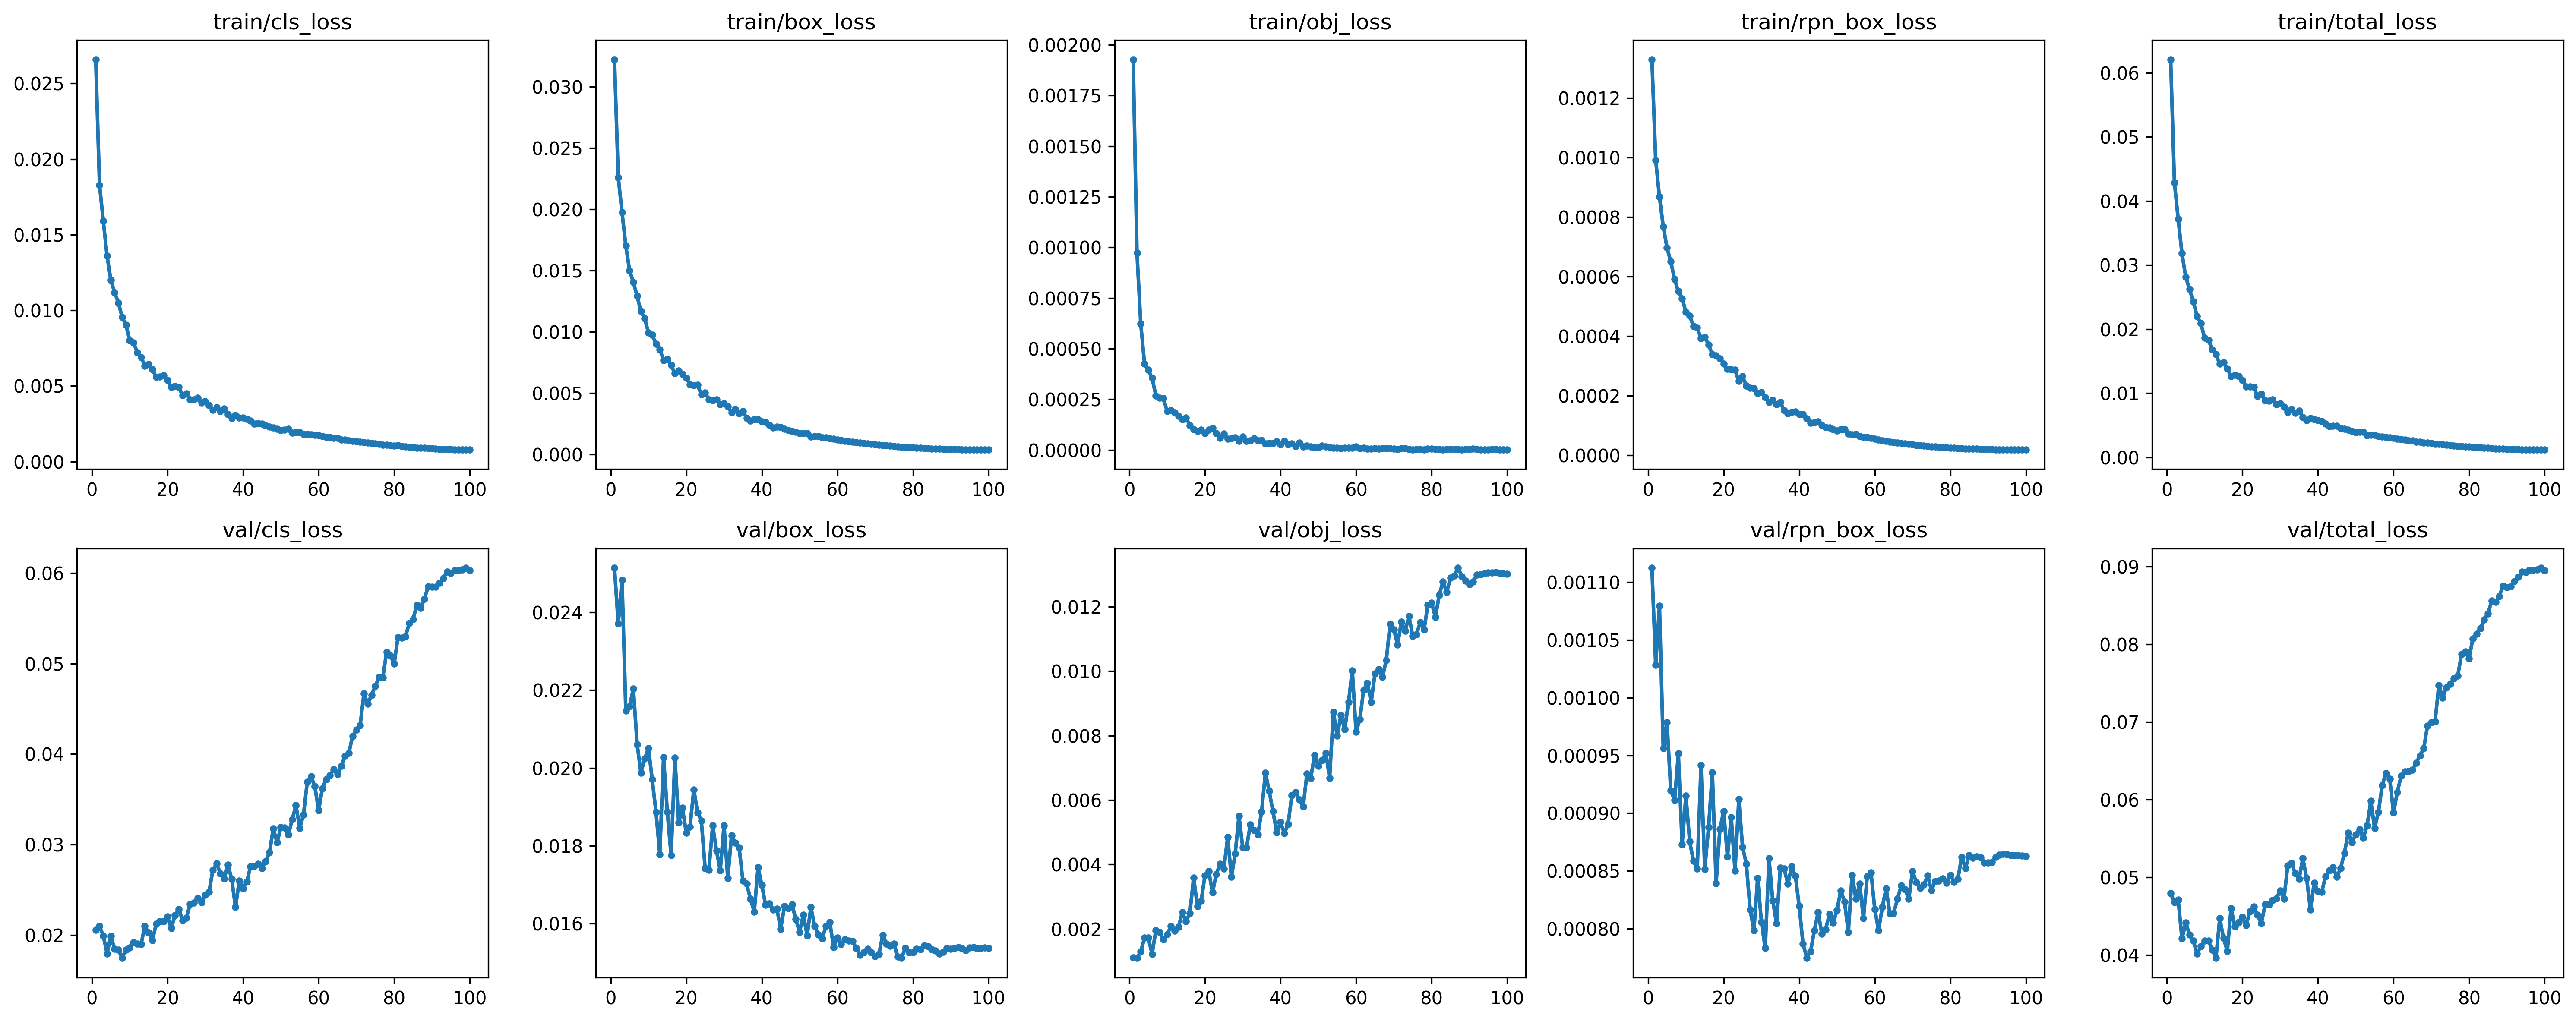

Source data for this figure (header and first rows):
epoch, train_total_loss, train_loss_classifier, train_loss_box_reg, train_loss_objectness, train_loss_rpn_box_reg, val_total_loss, val_loss_classifier, val_loss_box_reg, val_loss_objectness, val_loss_rpn_box_reg, lr
1, 0.06205, 0.02658, 0.03222, 0.001927, 0.001328, 0.04795, 0.02058, 0.02515, 0.00111, 0.001113, 9.997532801828658e-05
2, 0.04287, 0.01829, 0.02262, 0.0009725, 0.0009913, 0.04682, 0.02098, 0.02371, 0.001105, 0.001028, 9.990133642141359e-05
3, 0.03718, 0.01591, 0.01977, 0.0006234, 0.0008679, 0.04712, 0.01991, 0.02484, 0.001295, 0.00108, 9.977809823015401e-05
4, 0.03182, 0.01359, 0.01704, 0.0004241, 0.0007688, 0.04212, 0.01795, 0.02147, 0.001732, 0.0009564, 9.960573506572391e-05
5, 0.02812, 0.01201, 0.01502, 0.0003958, 0.0006968, 0.04417, 0.01989, 0.02158, 0.001725, 0.0009787, 9.93844170297569e-05
6, 0.02624, 0.01118, 0.01405, 0.0003547, 0.0006502, 0.04261, 0.01843, 0.02204, 0.001223, 0.0009194, 9.911436253643445e-05
7, 0.02429, 0.0105, 0.01293, 0.0002684, 0.0005912, 0.04183, 0.01836, 0.02061, 0.001956, 0.0009113, 9.879583809693738e-05
8, 0.02204, 0.009544, 0.01168, 0.0002565, 0.0005504, 0.0402, 0.01747, 0.01988, 0.001906, 0.0009516, 9.842915805643157e-05
9, 0.02091, 0.009033, 0.0111, 0.0002536, 0.000527, 0.04116, 0.01837, 0.02024, 0.001677, 0.0008728, 9.801468428384717e-05
10, 0.01864, 0.008016, 0.009948, 0.0001906, 0.0004811, 0.04183, 0.01858, 0.0205, 0.001837, 0.0009152, 9.75528258147577e-05
11, 0.0183, 0.007871, 0.009764, 0.0001959, 0.0004682, 0.04184, 0.01916, 0.0197, 0.002094, 0.0008755, 9.70440384477113e-05
12, 0.01684, 0.007219, 0.009006, 0.0001847, 0.0004338, 0.04071, 0.01905, 0.01886, 0.001941, 0.0008585, 9.64888242944126e-05
13, 0.01605, 0.006891, 0.008567, 0.0001667, 0.0004288, 0.03965, 0.01897, 0.01778, 0.002058, 0.000852, 9.588773128419907e-05
14, 0.01458, 0.006333, 0.007702, 0.0001507, 0.0003927, 0.04472, 0.02099, 0.02027, 0.002521, 0.0009415, 9.5241352623301e-05
15, 0.01477, 0.006424, 0.007794, 0.0001587, 0.000398, 0.04219, 0.02025, 0.01886, 0.002234, 0.0008516, 9.455032620941843e-05
16, 0.01386, 0.006081, 0.007286, 0.0001208, 0.000371, 0.04053, 0.01939, 0.01776, 0.002495, 0.0008877, 9.381533400219321e-05
17, 0.01265, 0.005591, 0.00662, 0.000102, 0.0003398, 0.04602, 0.02123, 0.02026, 0.003588, 0.0009351, 9.303710135019722e-05
18, 0.01288, 0.005618, 0.006835, 9.36009649255408e-05, 0.0003348, 0.04368, 0.02153, 0.01859, 0.002712, 0.0008392, 9.22163962751008e-05
19, 0.01268, 0.005689, 0.006567, 9.886002958866526e-05, 0.0003251, 0.04424, 0.02151, 0.01897, 0.002874, 0.0008864, 9.135402871372814e-05
20, 0.01203, 0.005383, 0.006256, 8.143903566197758e-05, 0.0003074, 0.04491, 0.02201, 0.01833, 0.003663, 0.0009015, 9.045084971874742e-05
21, 0.01104, 0.004934, 0.005713, 0.0001001, 0.0002903, 0.04388, 0.02074, 0.01849, 0.003793, 0.0008625, 8.950775061878456e-05
22, 0.01104, 0.00499, 0.005658, 0.0001068, 0.0002894, 0.04565, 0.02217, 0.01945, 0.003132, 0.0008963, 8.852566213878951e-05
23, 0.01094, 0.004912, 0.005662, 8.243602760768699e-05, 0.000287, 0.04625, 0.02284, 0.01885, 0.003704, 0.0008502, 8.750555348152303e-05
24, 0.009573, 0.004369, 0.004896, 5.8896302791751694e-05, 0.0002493, 0.04519, 0.02161, 0.01864, 0.004022, 0.000912, 8.644843137107063e-05
25, 0.009884, 0.004486, 0.005053, 7.978965888435442e-05, 0.0002649, 0.04406, 0.0219, 0.01742, 0.003865, 0.0008707, 8.535533905932742e-05
26, 0.008875, 0.004102, 0.004484, 5.4517098845755426e-05, 0.0002333, 0.0465, 0.02342, 0.01738, 0.004843, 0.0008562, 8.422735529643448e-05
27, 0.008802, 0.004102, 0.004416, 5.750099864199997e-05, 0.0002269, 0.04651, 0.02356, 0.01852, 0.003615, 0.0008165, 8.306559326618263e-05
28, 0.008989, 0.00422, 0.004484, 6.0360914433401163e-05, 0.0002248, 0.04708, 0.02407, 0.01788, 0.004335, 0.0007984, 8.187119948743452e-05
29, 0.008244, 0.003906, 0.004085, 4.410319983189503e-05, 0.0002086, 0.04731, 0.02359, 0.01736, 0.005508, 0.0008438, 8.064535268264887e-05
30, 0.008437, 0.003988, 0.004173, 6.435037440023008e-05, 0.000212, 0.04828, 0.02444, 0.01852, 0.004522, 0.0008056, 7.938926261462371e-05
31, 0.007883, 0.003724, 0.003921, 4.304602511189993e-05, 0.0001941, 0.04724, 0.02476, 0.01717, 0.004523, 0.0007831, 7.810416889260659e-05
32, 0.007035, 0.0034, 0.003412, 4.493687742667954e-05, 0.0001782, 0.05153, 0.02717, 0.01826, 0.005238, 0.0008607, 7.679133974894988e-05
33, 0.007528, 0.003582, 0.003705, 5.58048730476877e-05, 0.0001853, 0.05185, 0.02789, 0.01807, 0.005064, 0.0008241, 7.545207078751862e-05
34, 0.006904, 0.003321, 0.003364, 4.659196038548064e-05, 0.0001717, 0.05051, 0.02683, 0.01795, 0.004923, 0.0008045, 7.408768370508582e-05
35, 0.007269, 0.003499, 0.003543, 4.852196055807036e-05, 0.0001786, 0.04981, 0.02621, 0.0171, 0.005645, 0.0008525, 7.26995249869774e-05
36, 0.006254, 0.003113, 0.002959, 3.075306464371107e-05, 0.0001515, 0.05247, 0.02775, 0.01702, 0.006846, 0.0008518, 7.12889645782537e-05
37, 0.00578, 0.002858, 0.00275, 3.197969995154253e-05, 0.0001404, 0.04991, 0.02616, 0.01663, 0.006281, 0.0008387, 6.985739453173908e-05
38, 0.006115, 0.003072, 0.002864, 3.245037890428699e-05, 0.0001459, 0.04587, 0.02307, 0.0163, 0.005645, 0.0008538, 6.840622763423397e-05
39, 0.005937, 0.002902, 0.002846, 4.197184590005788e-05, 0.0001467, 0.04929, 0.026, 0.01744, 0.004999, 0.0008454, 6.693689601226464e-05
40, 0.00576, 0.002899, 0.002697, 2.5934301995142797e-05, 0.0001374, 0.04827, 0.02514, 0.01699, 0.005313, 0.0008192, 6.545084971874744e-05
41, 0.005659, 0.002824, 0.002655, 4.2745974836283356e-05, 0.0001382, 0.04813, 0.02591, 0.01647, 0.004964, 0.0007869, 6.394955530196154e-05
42, 0.005267, 0.002698, 0.002418, 2.7178458449777618e-05, 0.0001237, 0.05012, 0.02758, 0.01651, 0.005251, 0.0007747, 6.24344943582428e-05
43, 0.00481, 0.002487, 0.002183, 3.10315456351237e-05, 0.0001098, 0.0509, 0.02763, 0.01635, 0.006149, 0.0007801, 6.0907162069827195e-05
44, 0.004913, 0.002518, 0.002266, 1.834892329237453e-05, 0.0001106, 0.05127, 0.02786, 0.01638, 0.006239, 0.0007983, 5.93690657292863e-05
45, 0.004881, 0.002506, 0.002226, 3.6192050101430005e-05, 0.0001129, 0.05005, 0.02737, 0.01586, 0.006007, 0.0008142, 5.7821723252011606e-05
46, 0.004595, 0.002394, 0.002084, 1.5986766575887958e-05, 0.0001018, 0.05118, 0.02814, 0.01644, 0.005804, 0.0007955, 5.6266661678215284e-05
47, 0.004409, 0.00231, 0.001984, 2.0085854059350868e-05, 9.454708499501023e-05, 0.05313, 0.02912, 0.01639, 0.006819, 0.0007992, 5.470541566592577e-05
48, 0.004274, 0.002242, 0.001923, 1.5043185028977381e-05, 9.379084093370464e-05, 0.05575, 0.03178, 0.01649, 0.00667, 0.0008128, 5.313952597646573e-05
49, 0.004072, 0.002143, 0.001831, 1.1491001081431183e-05, 8.721074130883742e-05, 0.05453, 0.03022, 0.01611, 0.007399, 0.0008049, 5.1570537953906474e-05
50, 0.003893, 0.002079, 0.001719, 1.2115139010361283e-05, 8.252246656940065e-05, 0.05553, 0.03189, 0.01578, 0.007053, 0.0008162, 5.0000000000000057e-05
51, 0.003938, 0.002089, 0.001742, 1.961207187883135e-05, 8.737340261214771e-05, 0.05617, 0.03187, 0.01623, 0.007236, 0.000833, 4.842946204609364e-05
52, 0.003985, 0.002143, 0.001738, 1.6174200459786447e-05, 8.736201595320202e-05, 0.05505, 0.03108, 0.01569, 0.007458, 0.000823, 4.686047402353438e-05
53, 0.003454, 0.001901, 0.001467, 1.2865359763141015e-05, 7.289703079590623e-05, 0.05667, 0.03277, 0.01642, 0.006684, 0.000797, 4.529458433407433e-05
54, 0.003507, 0.001932, 0.001496, 9.030102688472205e-06, 7.006447910645263e-05, 0.05984, 0.03433, 0.01593, 0.008727, 0.0008464, 4.3733338321784836e-05
55, 0.003495, 0.001936, 0.001478, 9.786413567381402e-06, 7.111832557830358e-05, 0.05634, 0.03181, 0.01571, 0.00799, 0.0008258, 4.21782767479885e-05
56, 0.003272, 0.001821, 0.00138, 6.999179703775226e-06, 6.44658927733592e-05, 0.0584, 0.0333, 0.01562, 0.008641, 0.0008387, 4.0630934270713814e-05
57, 0.003245, 0.001807, 0.001367, 8.783781293304237e-06, 6.203730734309965e-05, 0.06187, 0.03694, 0.01593, 0.008194, 0.000809, 3.909283793017293e-05
58, 0.003191, 0.001791, 0.001328, 1.0436964048070492e-05, 6.089559995049935e-05, 0.06343, 0.03752, 0.01603, 0.009036, 0.0008451, 3.75655056417573e-05
59, 0.003098, 0.001752, 0.001277, 9.974898596009078e-06, 5.8750696850575045e-05, 0.06268, 0.03642, 0.01539, 0.01002, 0.0008487, 3.605044469803859e-05
60, 0.003014, 0.001727, 0.001214, 1.6854139429735327e-05, 5.564138287331831e-05, 0.05833, 0.03376, 0.01563, 0.008122, 0.0008168, 3.454915028125269e-05
... 40 more rows
